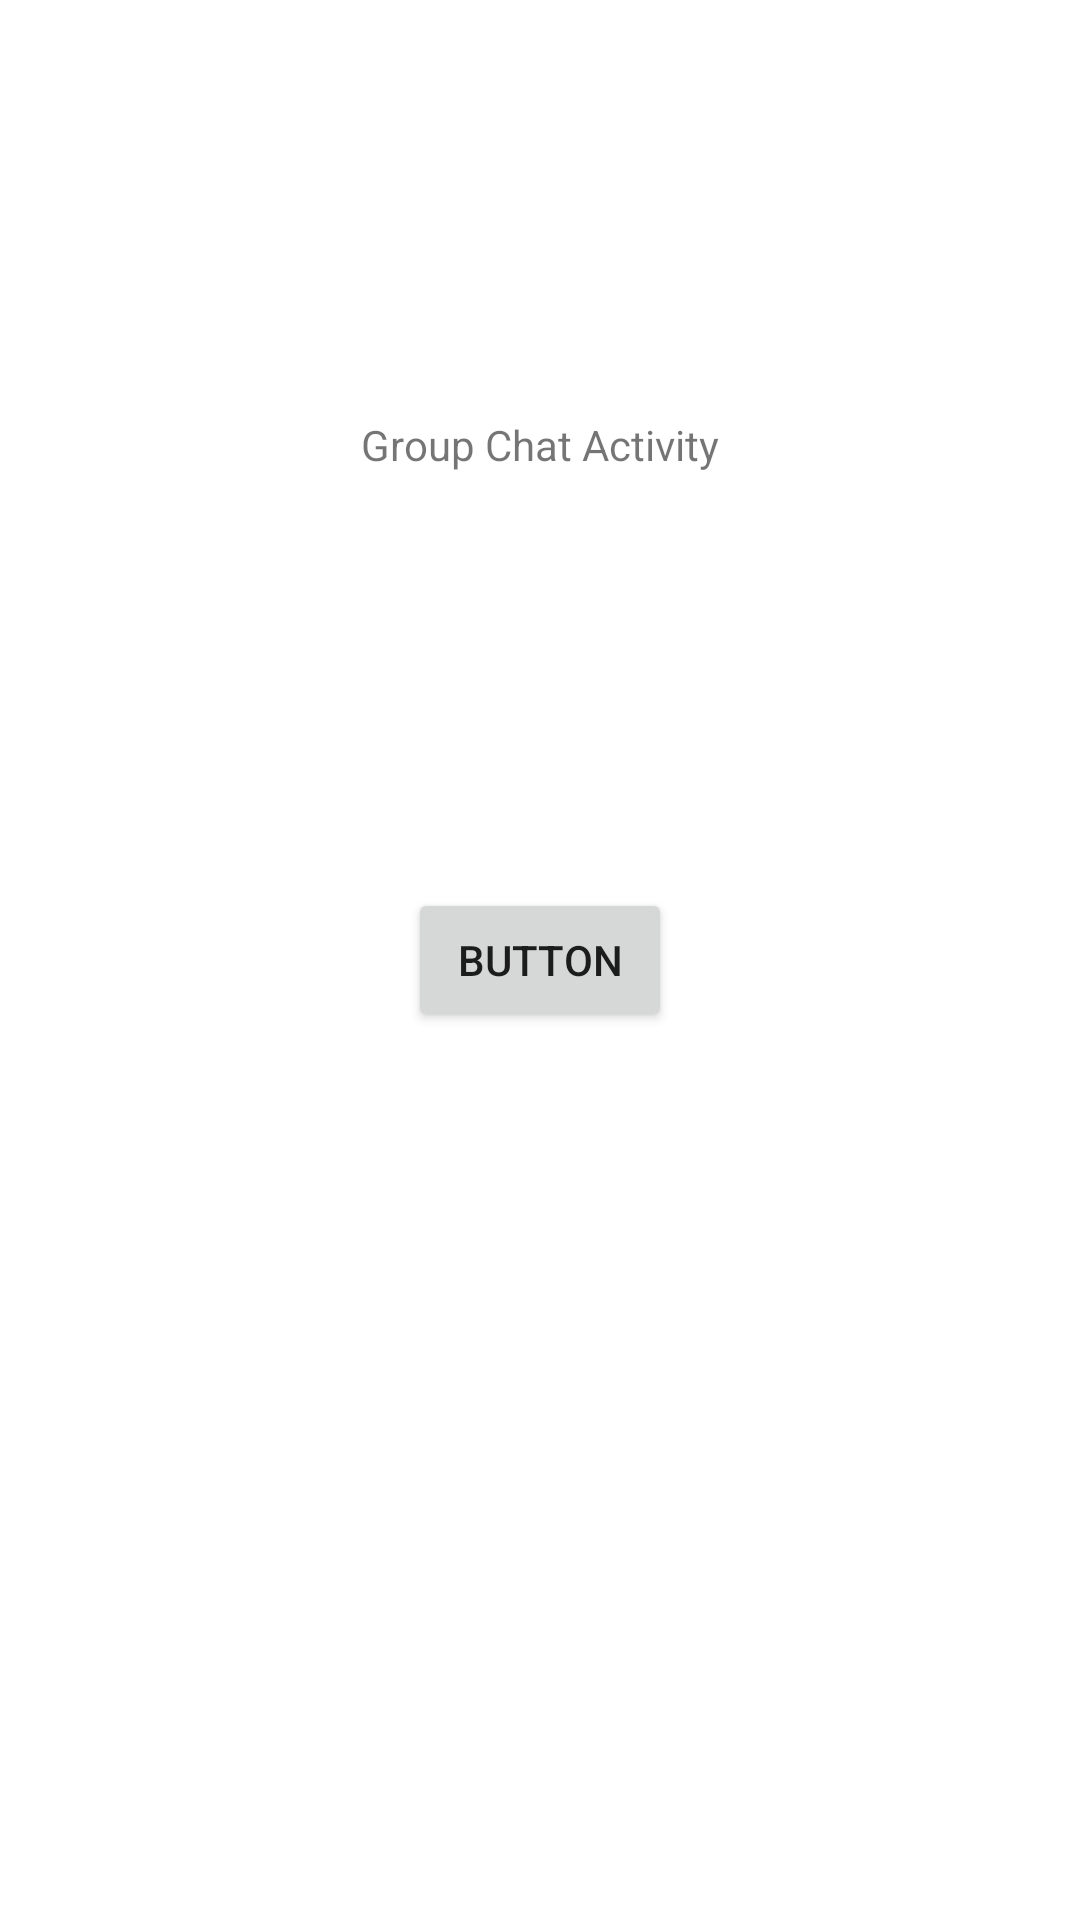

The Android layout XML behind this screen, and the referenced resources:
<!-- AndroidManifest.xml: application theme Theme.KronosApp -->
<!-- res/layout/activity_group_chat.xml -->
<?xml version="1.0" encoding="utf-8"?>
<androidx.constraintlayout.widget.ConstraintLayout xmlns:android="http://schemas.android.com/apk/res/android"
    xmlns:app="http://schemas.android.com/apk/res-auto"
    xmlns:tools="http://schemas.android.com/tools"
    android:layout_width="match_parent"
    android:layout_height="match_parent"
    tools:context=".GroupChatActivity">

    <Button
        android:id="@+id/changeToCalendar"
        android:layout_width="wrap_content"
        android:layout_height="wrap_content"
        android:text="Button"
        app:layout_constraintBottom_toBottomOf="parent"
        app:layout_constraintEnd_toEndOf="parent"
        app:layout_constraintStart_toStartOf="parent"
        app:layout_constraintTop_toTopOf="parent" />

    <TextView
        android:id="@+id/textView5"
        android:layout_width="wrap_content"
        android:layout_height="wrap_content"
        android:text="Group Chat Activity"
        app:layout_constraintBottom_toTopOf="@+id/changeToCalendar"
        app:layout_constraintEnd_toEndOf="parent"
        app:layout_constraintStart_toStartOf="parent"
        app:layout_constraintTop_toTopOf="parent" />
</androidx.constraintlayout.widget.ConstraintLayout>
<!-- resources referenced by this layout -->
<resources>
  <style name="Theme.KronosApp" parent="Theme.MaterialComponents.DayNight.DarkActionBar">
          
          <item name="colorPrimary">@color/purple_500</item>
          <item name="colorPrimaryVariant">@color/purple_700</item>
          <item name="colorOnPrimary">@color/white</item>
          
          <item name="colorSecondary">@color/teal_200</item>
          <item name="colorSecondaryVariant">@color/teal_700</item>
          <item name="colorOnSecondary">@color/black</item>
          
          <item name="android:statusBarColor" tools:targetApi="l">?attr/colorPrimaryVariant</item>
          
      </style>
  <color name="purple_500">#FF6200EE</color>
  <color name="purple_700">#FF3700B3</color>
  <color name="white">#FFFFFFFF</color>
  <color name="teal_200">#FF03DAC5</color>
  <color name="teal_700">#FF018786</color>
  <color name="black">#FF000000</color>
</resources>
